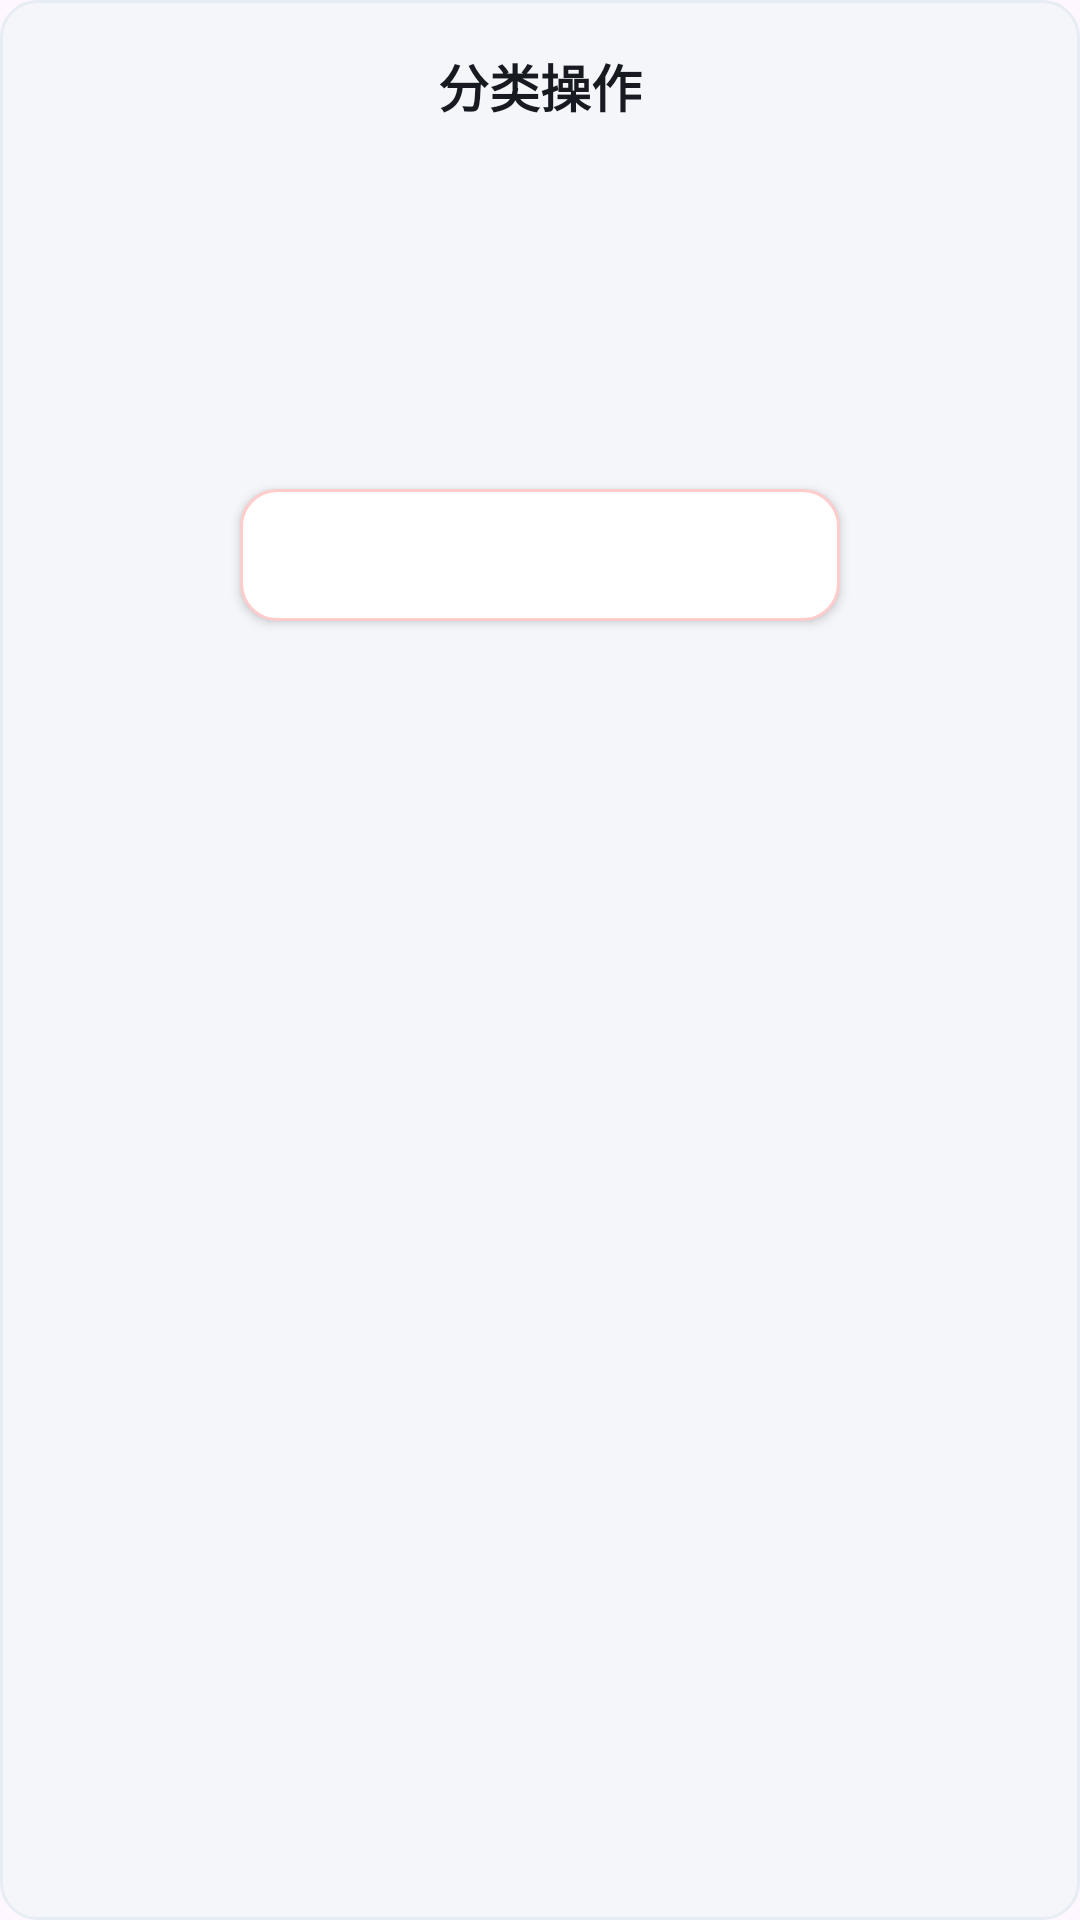

The Android layout XML behind this screen, and the referenced resources:
<!-- AndroidManifest.xml: application theme Theme.GunplaLog -->
<!-- res/layout/dialog_category_menu.xml -->
<?xml version="1.0" encoding="utf-8"?>
<LinearLayout xmlns:android="http://schemas.android.com/apk/res/android"
    android:layout_width="wrap_content"
    android:layout_height="wrap_content"
    android:orientation="vertical"
    android:padding="16dp"
    android:background="@drawable/bg_category_menu"
    android:gravity="center_horizontal">

    <TextView
        android:layout_width="wrap_content"
        android:layout_height="wrap_content"
        android:layout_marginBottom="14dp"
        android:text="分类操作"
        android:textColor="#171A20"
        android:textSize="17sp"
        android:textStyle="bold" />

    <Button
        android:id="@+id/btn_add_child"
        style="@style/Widget.AppCompat.Button"
        android:layout_width="200dp"
        android:layout_height="44dp"
        android:layout_marginBottom="10dp"
        android:background="@drawable/bg_menu_item"
        android:textColor="#2E7EF0"
        android:textSize="15sp" />

    <Button
        android:id="@+id/btn_rename"
        style="@style/Widget.AppCompat.Button"
        android:layout_width="200dp"
        android:layout_height="44dp"
        android:layout_marginBottom="10dp"
        android:background="@drawable/bg_menu_item"
        android:textColor="#171A20"
        android:textSize="15sp" />

    <Button
        android:id="@+id/btn_delete"
        style="@style/Widget.AppCompat.Button"
        android:layout_width="200dp"
        android:layout_height="44dp"
        android:background="@drawable/bg_menu_delete"
        android:textColor="#FF4444"
        android:textSize="15sp" />
</LinearLayout>
<!-- resources referenced by this layout -->
<resources>
  <!-- drawable bg_category_menu (drawable) -->
  <?xml version="1.0" encoding="utf-8"?>
  <shape xmlns:android="http://schemas.android.com/apk/res/android">
      <solid android:color="#F4F6FA" />
      <corners android:radius="12dp" />
      <stroke android:width="1dp" android:color="#E7ECF5" />
  </shape>
  <!-- drawable bg_menu_delete (drawable) -->
  <?xml version="1.0" encoding="utf-8"?>
  <shape xmlns:android="http://schemas.android.com/apk/res/android">
      <solid android:color="#FFFFFF" />
      <corners android:radius="12dp" />
      <stroke android:width="1dp" android:color="#FFCCCC" />
  </shape>
  <style name="Theme.GunplaLog" parent="Theme.Material3.DayNight.NoActionBar">
          <item name="colorPrimary">@color/primary</item>
          
          <item name="android:statusBarColor">@android:color/transparent</item>
          <item name="android:windowLightStatusBar">false</item>
          <item name="android:navigationBarColor">@android:color/transparent</item>
      </style>
  <color name="primary">#1E4FD6</color>
</resources>
